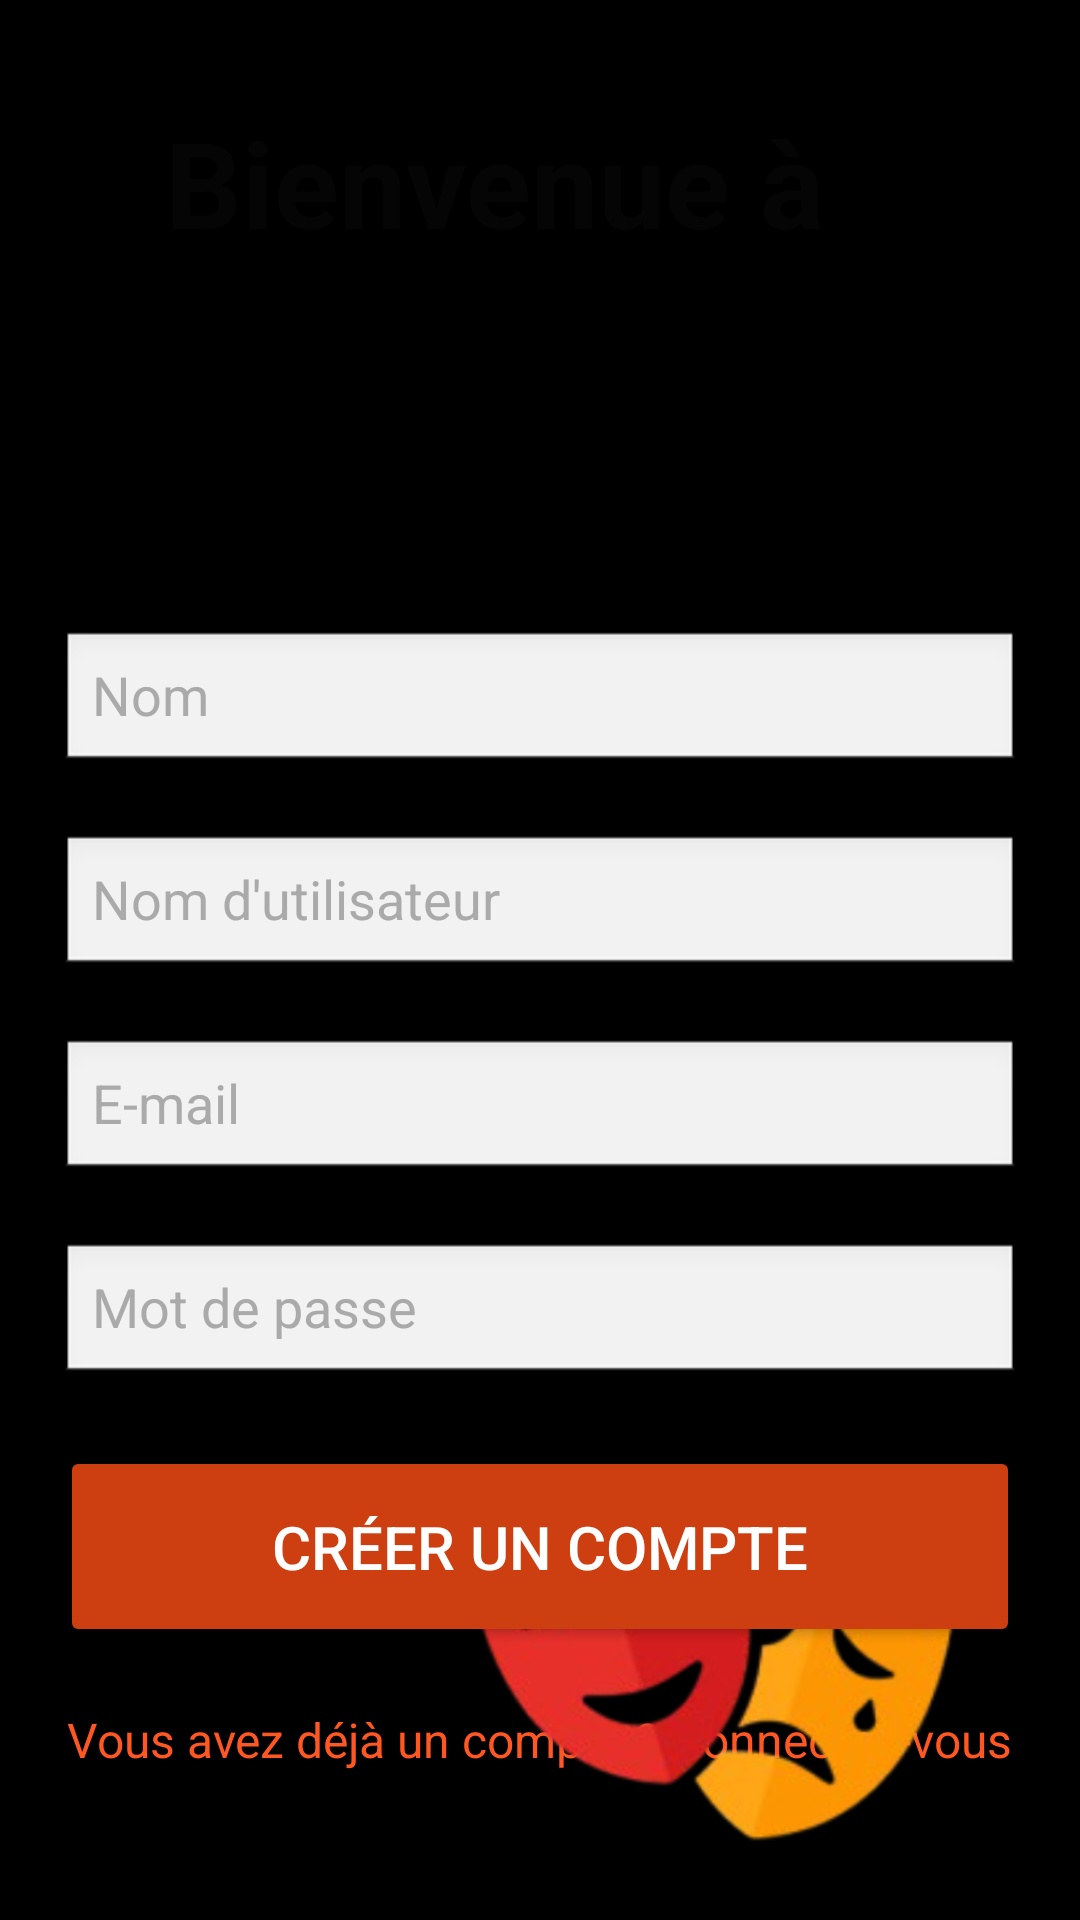

This screen was rendered from an Android layout file. Write that file and the resources it references.
<!-- AndroidManifest.xml: application theme Theme.Spectacleplus -->
<!-- res/layout/activity_register.xml -->
<?xml version="1.0" encoding="utf-8"?>
<RelativeLayout xmlns:android="http://schemas.android.com/apk/res/android"
    android:layout_width="match_parent"
    android:layout_height="match_parent"
    android:background="#000000"
    android:padding="20dp">

    

    
    <TextView
        android:id="@+id/title"
        android:layout_width="wrap_content"
        android:layout_height="wrap_content"
        android:layout_alignParentStart="true"
        android:layout_alignParentTop="true"
        android:layout_marginStart="35dp"
        android:layout_marginTop="14dp"
        android:text="Bienvenue à "

        android:textColor="#050505"
        android:textSize="40sp"
        android:textStyle="bold" />

    <ImageView
        android:id="@+id/spectacle_logo"
        android:layout_width="285dp"
        android:layout_height="100dp"
        android:layout_alignParentEnd="true"
        android:layout_marginTop="50dp"
        android:layout_marginEnd="37dp"
        android:src="@drawable/logo" />

    
    <EditText
        android:id="@+id/name_input"
        android:layout_width="match_parent"
        android:layout_height="wrap_content"
        android:layout_below="@id/spectacle_logo"
        android:layout_marginTop="40dp"
        android:hint="Nom"
        android:background="@android:drawable/edit_text"
        android:textColor="#000000"

        android:textColorHint="#AAAAAA" />

    <EditText
        android:id="@+id/username_input"
        android:layout_width="match_parent"
        android:layout_height="wrap_content"
        android:layout_below="@id/name_input"
        android:layout_marginTop="20dp"
        android:hint="Nom d'utilisateur"
        android:background="@android:drawable/edit_text"
        android:textColor="#000000"
        android:textColorHint="#AAAAAA" />

    <EditText
        android:id="@+id/email"
        android:layout_width="match_parent"
        android:layout_height="wrap_content"
        android:layout_below="@id/username_input"
        android:layout_marginTop="20dp"
        android:hint="E-mail"
        android:inputType="textEmailAddress"
        android:background="@android:drawable/edit_text"
        android:textColor="#000000"
        android:textColorHint="#AAAAAA" />

    <EditText
        android:id="@+id/password"
        android:layout_width="match_parent"
        android:layout_height="wrap_content"
        android:layout_below="@id/email"
        android:layout_marginTop="20dp"
        android:hint="Mot de passe"
        android:inputType="textPassword"
        android:background="@android:drawable/edit_text"
        android:textColor="#000000"
        android:textColorHint="#AAAAAA" />

    
    <Button
        android:id="@+id/btn_register"
        android:layout_width="match_parent"
        android:layout_height="wrap_content"
        android:layout_below="@id/password"
        android:layout_marginTop="20dp"
        android:backgroundTint="#CD3E10"
        android:text="Créer un compte"
        android:textColor="#FFFFFF"
        android:padding="20dp"
        android:textSize="20sp" />

    
    <TextView
        android:id="@+id/text_login"
        android:layout_width="wrap_content"
        android:layout_height="wrap_content"
        android:layout_below="@id/btn_register"
        android:layout_centerHorizontal="true"
        android:layout_marginTop="20dp"
        android:text="Vous avez déjà un compte ? Connectez-vous"
        android:textColor="#FF5722"

        android:textSize="16sp" />

    
    <ImageView
        android:id="@+id/logo_img"
        android:layout_width="192dp"
        android:layout_height="176dp"
        android:layout_alignParentEnd="true"
        android:layout_alignParentBottom="true"
        android:layout_marginEnd="-1dp"
        android:layout_marginBottom="-20dp"
        android:src="@drawable/img" />

</RelativeLayout>
<!-- resources referenced by this layout -->
<resources>
  <!-- drawable img: png bitmap (drawable, 145928 bytes) -->
  <style name="Theme.Spectacleplus" parent="Base.Theme.Spectacleplus" />
  <style name="Base.Theme.Spectacleplus" parent="Theme.Material3.DayNight.NoActionBar">
          
          
      </style>
</resources>
